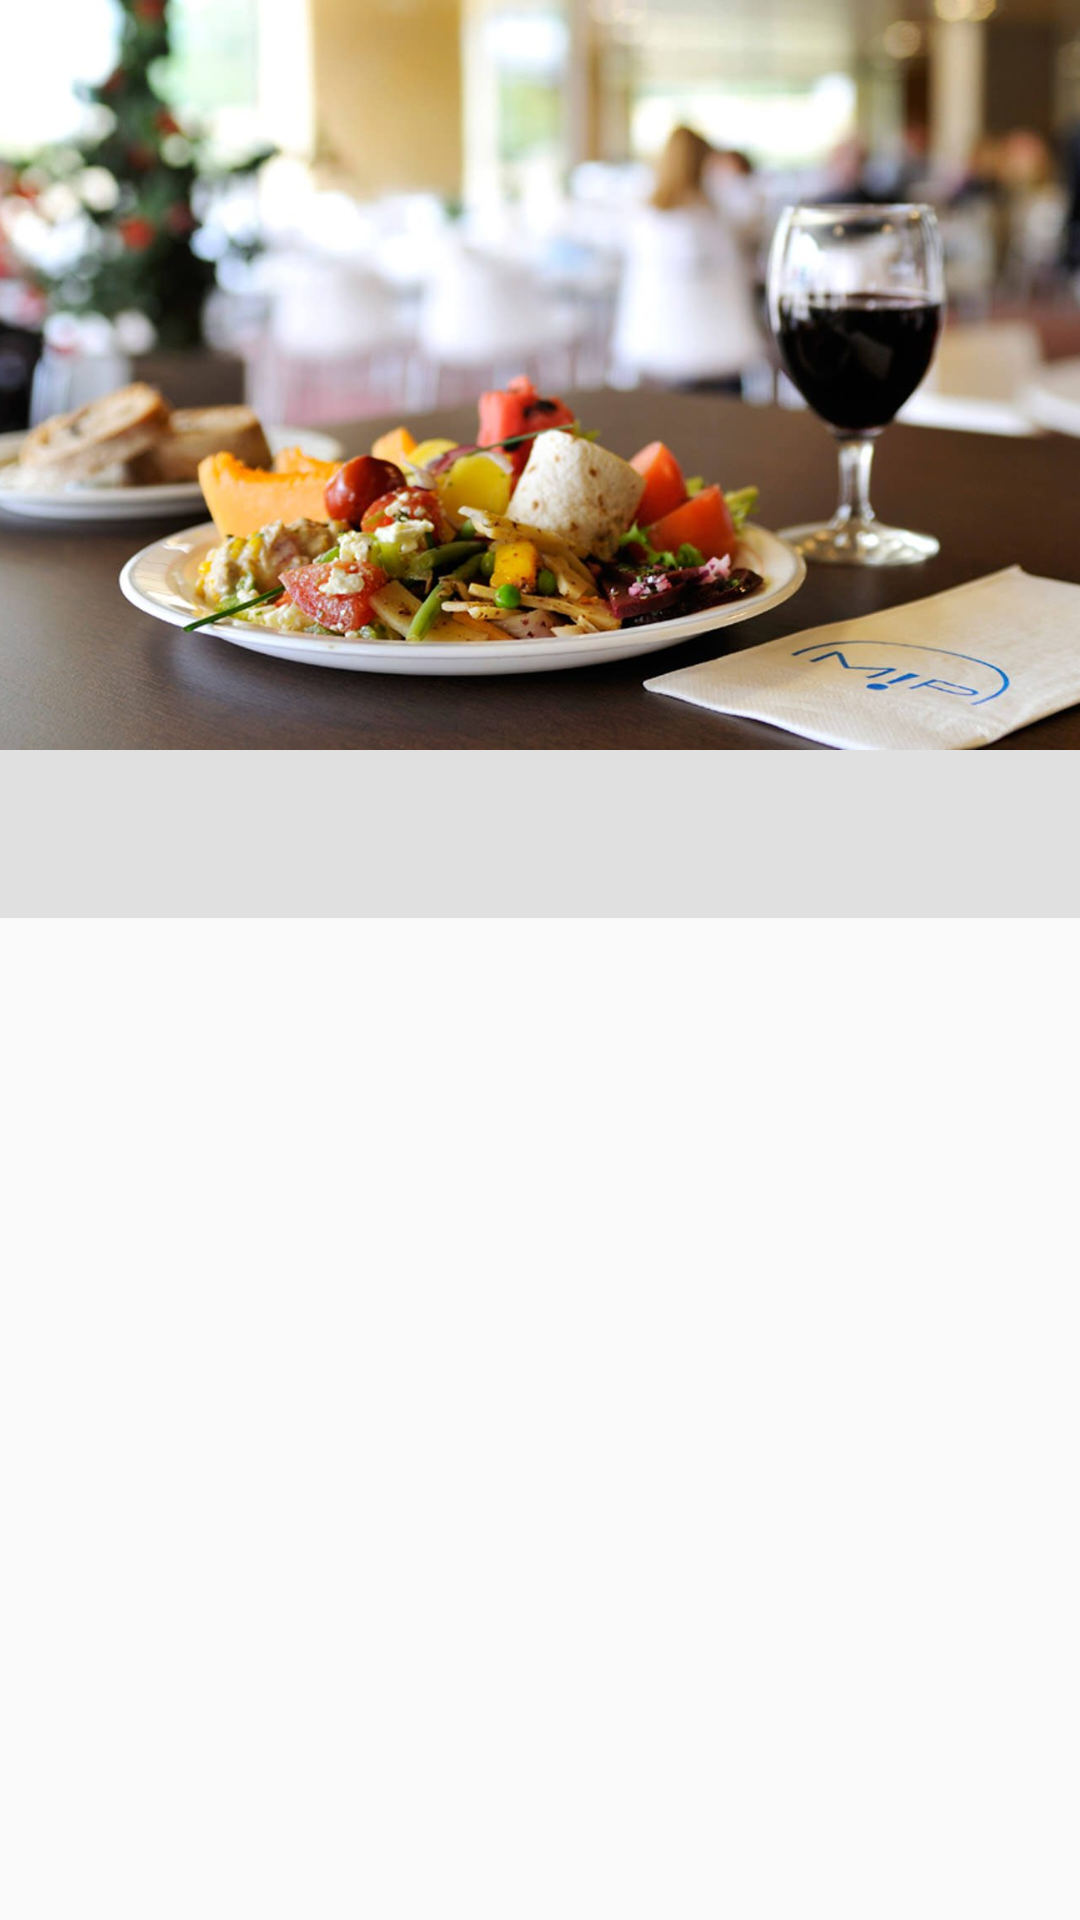

Write the Android layout XML for this screen, with the resource values it uses.
<!-- AndroidManifest.xml: application theme AppTheme.NoActionBar -->
<!-- res/layout/activity_restaurant_details.xml -->
<?xml version="1.0" encoding="utf-8"?>
<android.support.design.widget.CoordinatorLayout xmlns:android="http://schemas.android.com/apk/res/android"
    xmlns:app="http://schemas.android.com/apk/res-auto"
    android:id="@+id/coordinatorlayout"
    xmlns:tools="http://schemas.android.com/tools"
    android:layout_width="match_parent"
    android:layout_height="match_parent"
    tools:context="com.test.example.snappfood.RestaurantDetails">

    <android.support.design.widget.AppBarLayout
        android:id="@+id/toolbarInResDetail"
        android:layout_width="match_parent"
        android:layout_height="wrap_content"
        android:fitsSystemWindows="true"
        android:theme="@style/ThemeOverlay.AppCompat.Dark.ActionBar">

        <android.support.design.widget.CollapsingToolbarLayout
            android:layout_width="match_parent"
            android:layout_height="250dp"
            android:fitsSystemWindows="true"
            app:contentScrim="?attr/colorPrimary"
            app:expandedTitleTextAppearance="@android:color/transparent"
            app:layout_scrollFlags="scroll|exitUntilCollapsed">

            <ImageView
                android:layout_width="match_parent"
                android:layout_height="250dp"
                android:scaleType="centerCrop"
                android:src="@drawable/sample1"
                app:layout_collapseMode="parallax" />

            <android.support.v7.widget.Toolbar
                android:id="@+id/toolbar"
                android:layout_width="match_parent"
                android:layout_height="?attr/actionBarSize"
                android:theme="@style/ThemeOverlay.AppCompat.Dark.ActionBar" />
        </android.support.design.widget.CollapsingToolbarLayout>
    </android.support.design.widget.AppBarLayout>

    <LinearLayout
        android:layout_width="match_parent"
        android:layout_height="wrap_content"
        android:orientation="vertical"
        app:layout_behavior="@string/appbar_scrolling_view_behavior">

        <android.support.design.widget.TabLayout
            android:id="@+id/tabs"
            android:layout_width="match_parent"
            android:layout_height="?attr/actionBarSize"
            android:background="#E0E0E0" />

        <android.support.v4.view.ViewPager
            android:id="@+id/viewpager"
            android:layout_width="match_parent"
            android:layout_height="match_parent" />
    </LinearLayout>

</android.support.design.widget.CoordinatorLayout>
<!-- resources referenced by this layout -->
<resources>
  <!-- drawable sample1: jpg bitmap (drawable, 104920 bytes) -->
  <style name="AppTheme.NoActionBar">
          <item name="windowActionBar">false</item>
          <item name="windowNoTitle">true</item>
      </style>
</resources>
